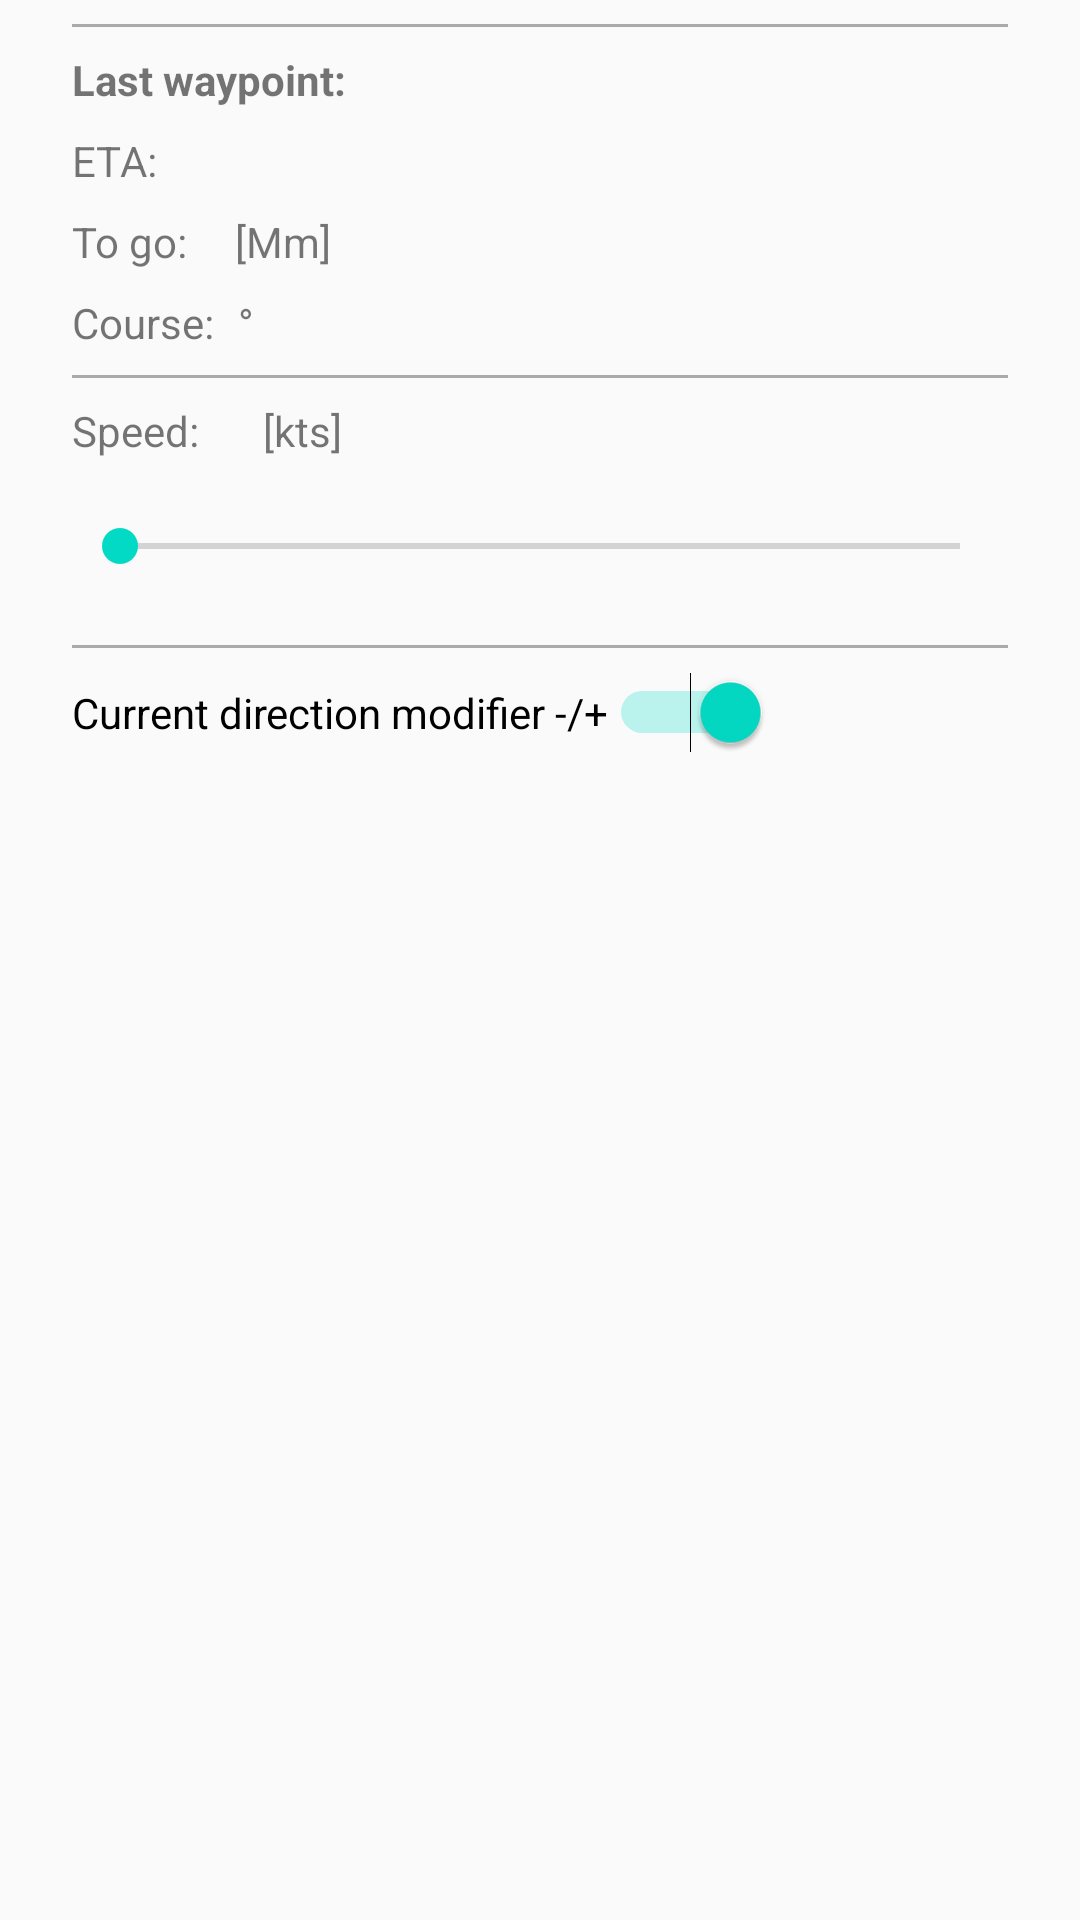

Produce the Android XML layout that renders to this screen, including the resource entries it uses.
<!-- AndroidManifest.xml: application theme AppTheme -->
<!-- res/layout/fragment_foot.xml -->
<android.support.constraint.ConstraintLayout xmlns:android="http://schemas.android.com/apk/res/android"
    xmlns:app="http://schemas.android.com/apk/res-auto"
    xmlns:tools="http://schemas.android.com/tools"
    android:layout_width="match_parent"
    android:layout_height="match_parent"
    android:paddingLeft="@dimen/activity_horizontal_margin"
    android:paddingRight="@dimen/activity_horizontal_margin"
    android:paddingBottom="@dimen/activity_vertical_margin"
    tools:context="com.bearcave.passageplanning.passagemonitor.FootFragment"
    android:orientation="vertical">

    <View
        android:layout_width="312dp"
        android:layout_height="1dp"
        android:background="@android:color/darker_gray"
        android:id="@+id/view"
        app:layout_constraintTop_toTopOf="parent"
        android:layout_marginTop="8dp"
        android:layout_marginLeft="8dp"
        app:layout_constraintLeft_toLeftOf="parent"
        android:layout_marginRight="8dp"
        app:layout_constraintRight_toRightOf="parent"
        android:layout_marginStart="8dp"
        android:layout_marginEnd="8dp" />

    <View
        android:id="@+id/view2"
        android:layout_width="0dp"
        android:layout_height="1dp"
        android:layout_marginEnd="8dp"
        android:layout_marginLeft="8dp"
        android:layout_marginRight="8dp"
        android:layout_marginStart="8dp"
        android:layout_marginTop="8dp"
        android:background="@android:color/darker_gray"
        app:layout_constraintLeft_toLeftOf="parent"
        app:layout_constraintRight_toRightOf="parent"
        app:layout_constraintTop_toBottomOf="@+id/textView8" />

    <View
        android:id="@+id/view3"
        android:layout_width="312dp"
        android:layout_height="1dp"
        android:layout_marginEnd="8dp"
        android:layout_marginStart="8dp"
        android:background="@android:color/darker_gray"
        android:layout_marginTop="8dp"
        app:layout_constraintTop_toBottomOf="@+id/speed"
        android:layout_marginRight="8dp"
        app:layout_constraintRight_toRightOf="parent"
        android:layout_marginLeft="8dp"
        app:layout_constraintLeft_toLeftOf="parent" />

    <TextView
        android:id="@+id/last_waypoint_text"
        android:layout_width="wrap_content"
        android:layout_height="wrap_content"
        android:text="Last waypoint: "
        android:textStyle="bold"
        android:layout_marginStart="8dp"
        android:layout_marginTop="8dp"
        app:layout_constraintTop_toBottomOf="@+id/view"
        app:layout_constraintLeft_toLeftOf="parent"
        android:layout_marginLeft="8dp" />

    <TextView
        android:id="@+id/last_waypoint"
        android:textStyle="bold"
        android:layout_width="wrap_content"
        android:layout_height="wrap_content"
        android:layout_marginLeft="8dp"
        app:layout_constraintBaseline_toBaselineOf="@+id/last_waypoint_text"
        app:layout_constraintLeft_toRightOf="@+id/last_waypoint_text"
        android:layout_marginStart="8dp" />

    <TextView
        android:layout_width="wrap_content"
        android:layout_height="wrap_content"
        android:text="To go:"
        android:id="@+id/textView3"
        android:layout_marginStart="8dp"
        android:layout_marginLeft="8dp"
        app:layout_constraintLeft_toLeftOf="parent"
        android:layout_marginTop="8dp"
        app:layout_constraintTop_toBottomOf="@+id/textView" />

    <TextView
        android:id="@+id/to_go"
        android:layout_width="wrap_content"
        android:layout_height="wrap_content"
        android:layout_marginLeft="8dp"
        app:layout_constraintBaseline_toBaselineOf="@+id/textView3"
        app:layout_constraintLeft_toRightOf="@+id/textView3"
        android:layout_marginStart="8dp" />

    <TextView
        android:layout_width="wrap_content"
        android:layout_height="wrap_content"
        android:layout_marginLeft="8dp"
        android:text="@string/length_unit"
        app:layout_constraintBaseline_toBaselineOf="@+id/textView3"
        app:layout_constraintLeft_toRightOf="@+id/to_go"
        android:layout_marginStart="8dp"
        android:id="@+id/textView6" />

    <TextView
        android:layout_width="wrap_content"
        android:layout_height="wrap_content"
        android:layout_marginLeft="8dp"
        android:layout_marginTop="8dp"
        android:text="Course:"
        app:layout_constraintLeft_toLeftOf="parent"
        app:layout_constraintTop_toBottomOf="@+id/textView3"
        android:id="@+id/textView8"
        android:layout_marginStart="8dp" />

    <TextView
        android:id="@+id/course"
        android:layout_width="wrap_content"
        android:layout_height="wrap_content"
        android:layout_marginLeft="8dp"
        app:layout_constraintBaseline_toBaselineOf="@+id/textView8"
        app:layout_constraintLeft_toRightOf="@+id/textView8"
        android:layout_marginStart="8dp" />

    <TextView
        android:layout_width="wrap_content"
        android:layout_height="wrap_content"
        android:text="@string/degree_circle"
        app:layout_constraintBaseline_toBaselineOf="@+id/textView8"
        app:layout_constraintLeft_toRightOf="@+id/course"
        android:id="@+id/textView4" />

    <TextView
        android:id="@+id/textView"
        android:layout_width="wrap_content"
        android:layout_height="wrap_content"
        android:layout_marginLeft="8dp"
        android:layout_marginTop="8dp"
        android:text="ETA:"
        app:layout_constraintLeft_toLeftOf="parent"
        app:layout_constraintTop_toBottomOf="@+id/last_waypoint_text"
        android:layout_marginStart="8dp" />

    <TextView
        android:id="@+id/eta"
        android:layout_width="wrap_content"
        android:layout_height="wrap_content"
        android:layout_marginLeft="8dp"
        app:layout_constraintBaseline_toBaselineOf="@+id/textView"
        app:layout_constraintLeft_toRightOf="@+id/textView"
        android:layout_marginStart="8dp" />


    <TextView
        android:layout_width="wrap_content"
        android:layout_height="wrap_content"
        android:text="@string/speed_unit"
        app:layout_constraintBaseline_toBaselineOf="@+id/textView2"
        app:layout_constraintLeft_toRightOf="@+id/speed_value"
        android:layout_marginLeft="8dp"
        android:layout_marginStart="8dp" />


    <SeekBar
        android:id="@+id/speed"
        android:layout_width="0dp"
        android:layout_height="wrap_content"
        android:max="250"
        android:padding="@dimen/activity_horizontal_margin"
        android:layout_marginLeft="8dp"
        app:layout_constraintLeft_toLeftOf="parent"
        android:layout_marginRight="8dp"
        app:layout_constraintRight_toRightOf="parent"
        android:layout_marginTop="4dp"
        app:layout_constraintTop_toBottomOf="@+id/textView2"
        android:layout_marginStart="8dp"
        android:layout_marginEnd="8dp" />

    <TextView
        android:id="@+id/textView2"
        android:layout_width="wrap_content"
        android:layout_height="wrap_content"
        android:text="Speed: "
        android:layout_marginTop="8dp"
        app:layout_constraintTop_toBottomOf="@+id/view2"
        android:layout_marginLeft="8dp"
        app:layout_constraintLeft_toLeftOf="parent"
        android:layout_marginStart="8dp" />

    <TextView
        android:id="@+id/speed_value"
        android:layout_width="wrap_content"
        android:layout_height="wrap_content"
        app:layout_constraintLeft_toRightOf="@+id/textView2"
        android:layout_marginLeft="10dp"
        app:layout_constraintBaseline_toBaselineOf="@+id/textView2"
        android:layout_marginStart="10dp" />

    <Switch
        android:id="@+id/current_direction"
        android:layout_width="wrap_content"
        android:layout_height="wrap_content"
        android:layout_marginLeft="8dp"
        android:layout_marginTop="8dp"
        android:text="Current direction modifier -/+"
        android:textOn="+"
        android:textOff="-"
        android:checked="true"
        app:layout_constraintLeft_toLeftOf="parent"
        app:layout_constraintTop_toBottomOf="@+id/view3"
        android:layout_marginStart="8dp" />

</android.support.constraint.ConstraintLayout>
<!-- resources referenced by this layout -->
<resources>
  <dimen name="activity_horizontal_margin">16dp</dimen>
  <dimen name="activity_vertical_margin">16dp</dimen>
  <string name="degree_circle">°</string>
  <string name="length_unit">[Mm]</string>
  <string name="speed_unit">[kts]</string>
  <style name="AppTheme" parent="Theme.AppCompat.Light.DarkActionBar">
          
          <item name="colorPrimary">@color/colorPrimary</item>
          <item name="colorPrimaryDark">@color/colorPrimaryDark</item>
          <item name="colorAccent">@color/colorAccent</item>
      </style>
  <!-- not gathered from this repository: default colours our renderer supplied (Android Studio template values) -->
  <color name="colorPrimary">#FF6200EE</color>
  <color name="colorPrimaryDark">#FF3700B3</color>
  <color name="colorAccent">#FF03DAC5</color>
</resources>
